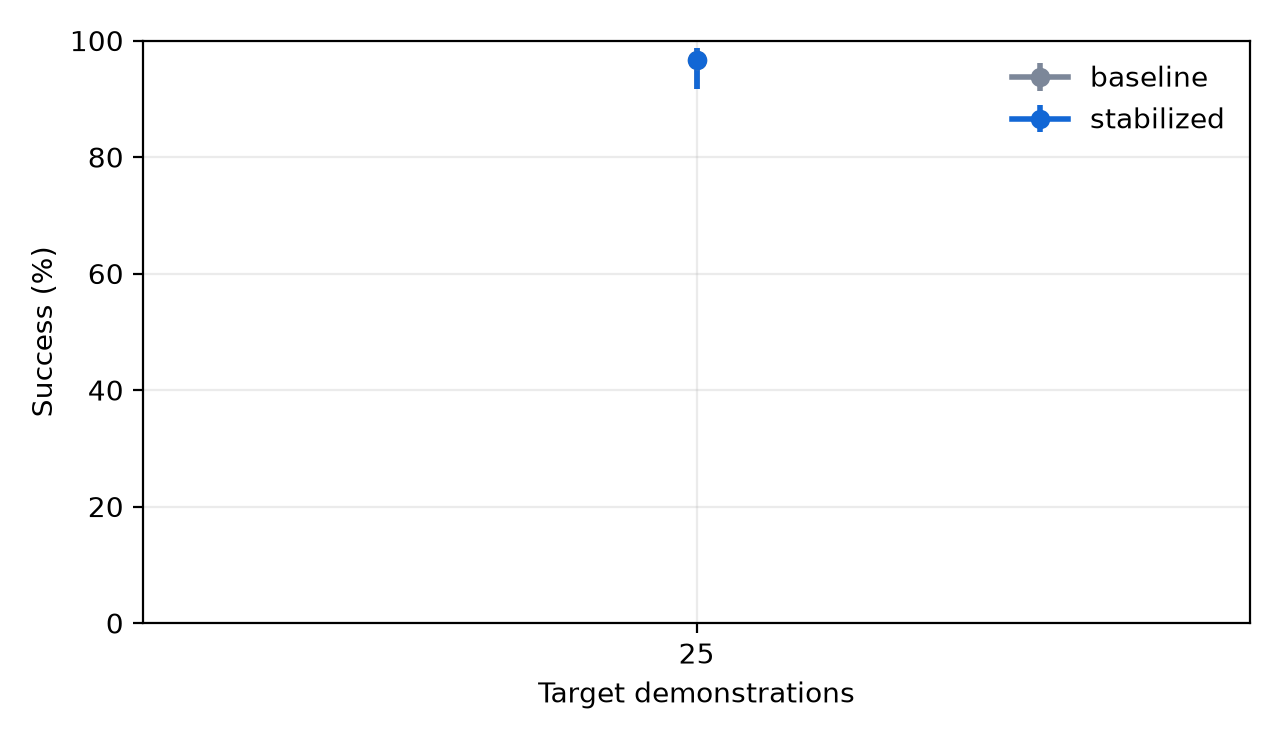

Values plotted in this chart, from the file beside it:
method, budget, success_rate, ci_low, ci_high, n, tasks, seeds
baseline, 25, 0.9667, 0.9174, 0.987, 120, 3, 2
stabilized, 25, 0.9667, 0.9174, 0.987, 120, 3, 2
